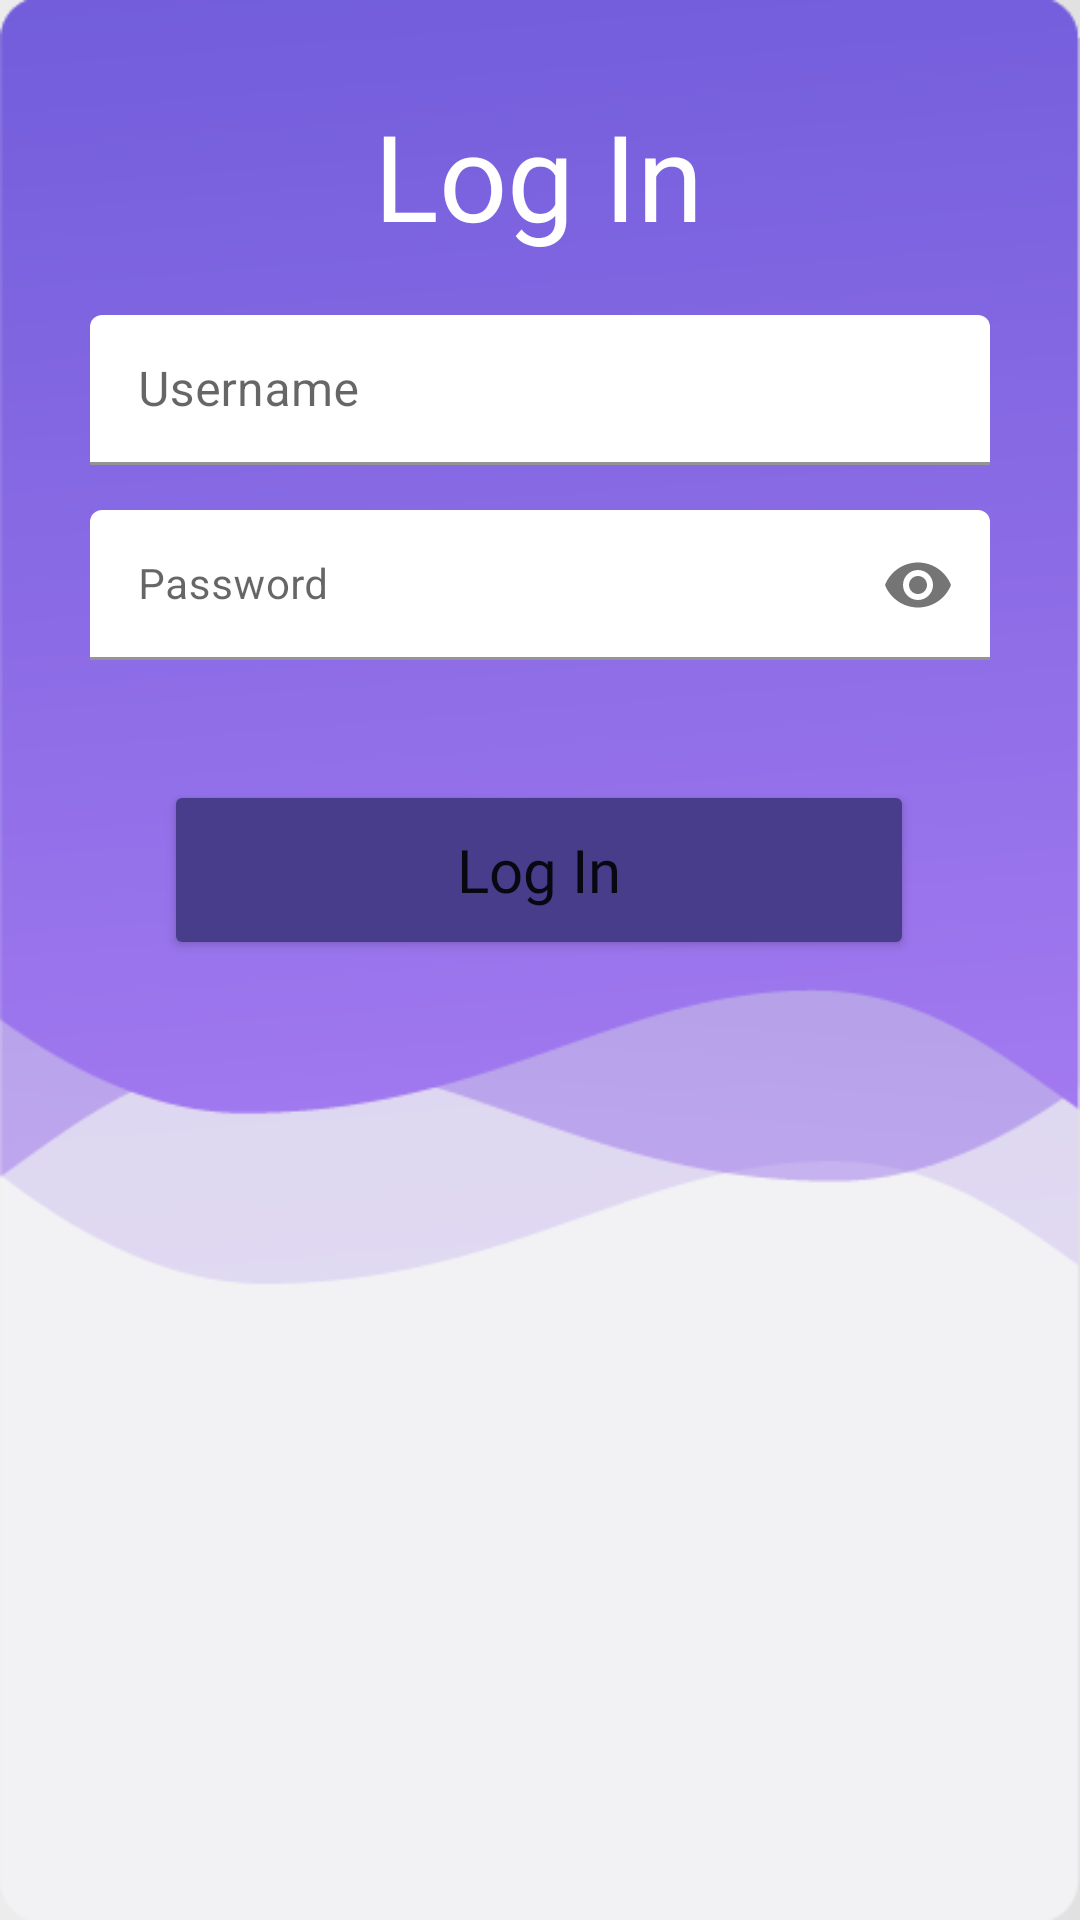

Android layout source for this screen:
<!-- AndroidManifest.xml: application theme Theme.HCI -->
<!-- res/layout/login.xml -->
<?xml version="1.0" encoding="utf-8"?>
<androidx.constraintlayout.widget.ConstraintLayout xmlns:android="http://schemas.android.com/apk/res/android"
    xmlns:app="http://schemas.android.com/apk/res-auto"
    xmlns:tools="http://schemas.android.com/tools"
    android:layout_width="match_parent"
    android:layout_height="match_parent">

    <ImageView
        android:id="@+id/background"
        android:layout_width="match_parent"
        android:layout_height="match_parent"
        android:scaleType="fitXY"
        app:srcCompat="@drawable/backgrounds_04"
        tools:layout_editor_absoluteX="-16dp"
        tools:layout_editor_absoluteY="78dp" />

    <TextView
        android:id="@+id/textView2"
        android:layout_width="wrap_content"
        android:layout_height="wrap_content"
        android:fontFamily="@font/nunito_sans_extrabold"
        android:text="Log In"
        android:textColor="@color/white"
        android:textSize="40dp"
        app:layout_constraintBottom_toBottomOf="parent"
        app:layout_constraintEnd_toEndOf="parent"
        app:layout_constraintHorizontal_bias="0.498"
        app:layout_constraintStart_toStartOf="parent"
        app:layout_constraintTop_toTopOf="parent"
        app:layout_constraintVertical_bias="0.054" />

    <com.google.android.material.textfield.TextInputLayout
        android:id="@+id/textInputLayout"
        android:layout_width="300dp"
        android:layout_height="50dp"
        android:backgroundTint="@color/tealtest"
        android:layout_marginTop="20dp"
        app:layout_constraintEnd_toEndOf="parent"
        app:layout_constraintStart_toStartOf="parent"
        app:layout_constraintTop_toBottomOf="@+id/textView2">

        <com.google.android.material.textfield.TextInputEditText
            android:id="@+id/usernametxt"
            android:layout_width="match_parent"
            android:layout_height="wrap_content"
            android:background="@drawable/round_text"
            android:backgroundTint="@color/white"
            android:hint="Username" />
    </com.google.android.material.textfield.TextInputLayout>

    <com.google.android.material.textfield.TextInputLayout
        android:id="@+id/textInputLayout2"
        android:layout_width="300dp"
        android:layout_height="50dp"
        android:layout_marginTop="15dp"
        app:layout_constraintEnd_toEndOf="parent"
        app:layout_constraintStart_toStartOf="parent"
        app:layout_constraintTop_toBottomOf="@+id/textInputLayout"
        app:passwordToggleEnabled="true">

        <com.google.android.material.textfield.TextInputEditText
            android:id="@+id/passwdtxt"
            style="@style/TextAppearance.Compat.Notification"
            android:layout_width="match_parent"
            android:layout_height="wrap_content"
            android:backgroundTint="@color/white"
            android:background="@drawable/round_text"
            android:hint="Password"
            android:inputType="textPassword" />
    </com.google.android.material.textfield.TextInputLayout>

    <Button
        android:id="@+id/logbtn"
        android:layout_marginTop="40dp"
        android:layout_width="250dp"
        android:layout_height="60dp"
        android:backgroundTint="@color/blue"
        android:fontFamily="@font/nunito_sans_extrabold"
        android:text="Log In"
        android:textAllCaps="false"
        android:textSize="20dp"
        app:layout_constraintEnd_toEndOf="parent"
        app:layout_constraintHorizontal_bias="0.496"
        app:layout_constraintStart_toStartOf="parent"
        app:layout_constraintTop_toBottomOf="@+id/textInputLayout2" />


</androidx.constraintlayout.widget.ConstraintLayout>
<!-- resources referenced by this layout -->
<resources>
  <color name="blue">#483D8B</color>
  <color name="tealtest">#AFEEEE</color>
  <color name="white">#FFFFFFFF</color>
  <!-- drawable backgrounds_04: png bitmap (drawable-v24, 26550 bytes) -->
  <style name="Theme.HCI" parent="Theme.MaterialComponents.DayNight.NoActionBar">
          
          <item name="colorPrimary">@color/purple_500</item>
          <item name="colorPrimaryVariant">@color/purple_700</item>
          <item name="colorOnPrimary">@color/white</item>
          
          <item name="colorSecondary">@color/teal_200</item>
          <item name="colorSecondaryVariant">@color/teal_700</item>
          <item name="colorOnSecondary">@color/black</item>
          
          <item name="android:statusBarColor" tools:targetApi="l">?attr/colorPrimaryVariant</item>
          
      </style>
  <color name="purple_500">#FF6200EE</color>
  <color name="purple_700">#FF3700B3</color>
  <color name="teal_200">#FF03DAC5</color>
  <color name="teal_700">#FF018786</color>
  <color name="black">#FF000000</color>
</resources>
